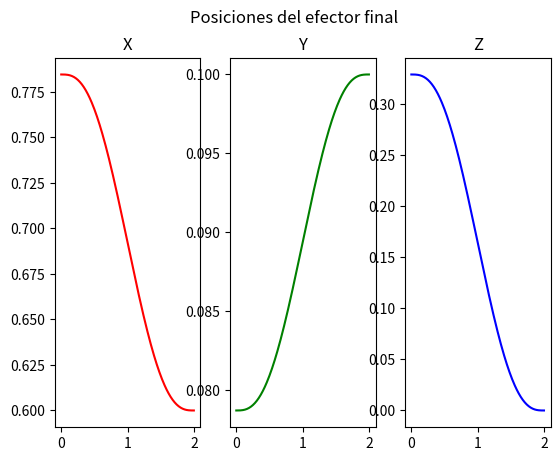
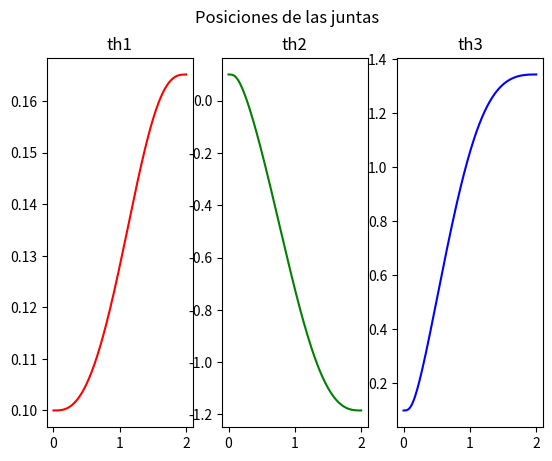

Python code for these plots, in order:
#!/usr/bin/env python3
from sympy import *
import matplotlib.pyplot as plt
import numpy as np 

class Robot():
  def __init__(self, l:tuple[float]=(0.2, 0.3, 0.5)):
    th1, th2, th3 = symbols("theta_1,theta_2,theta_3")

    # 1. Transformaciones 3D 
    T_0_1 = self.tr_h(alpha=th1)

    T_1_2 = self.tr_h(z=l[0]) \
           * self.tr_h(gamma=pi/2) \
           * self.tr_h(alpha=th2)

    T_2_3 = self.tr_h(x=l[1]) \
           * self.tr_h(alpha=th3)

    T_3_p = self.tr_h(x=l[2])

    T_0_p = T_0_1 * T_1_2 * T_2_3 * T_3_p
    T_0_p = simplify(T_0_p)
    
    # 2. Vector de postura 3D (X, Y, Z)
    xi_0_p = Matrix([T_0_p[0, 3],
                     T_0_p[1, 3],
                     T_0_p[2, 3]])
                     
    # 3. Jacobiano 3x3
    J = xi_0_p.jacobian(Matrix([th1, th2, th3]))
    
    # Velocidades espaciales deseadas
    x_dot, y_dot, z_dot = symbols("x_dot, y_dot, z_dot")
    t = symbols("t")
    a_0, a_1, a_2, a_3, a_4, a_5 = symbols("a_0, a_1, a_2, a_3, a_4, a_5")
    lam = a_0 + a_1 * t + a_2 * t**2 + a_3 * t**3 + a_4 * t**4 + a_5 * t**5    
    lam_dot = diff(lam, t)
    lam_dot_dot = diff(lam_dot, t)
    
    # Almacenar variables
    self.th1, self.th2, self.th3 = th1, th2, th3
    self.xi_0_p = xi_0_p

    print(
    xi_0_p.subs({
        th1:0,
        th2:0,
        th3:0
    }).evalf()
)
    
    self.J = J # Guardamos J normal, no la inversa
    self.x_dot, self.y_dot, self.z_dot = x_dot, y_dot, z_dot
    self.a_0, self.a_1, self.a_2, self.a_3, self.a_4, self.a_5 = a_0, a_1, a_2, a_3, a_4, a_5
    self.t = t
    self.lam, self.lam_dot, self.lam_dot_dot = lam, lam_dot, lam_dot_dot

  def def_tray(self, t_f:float=2, frec:float=100, 
               th_i:tuple[float]=(0.1, 0.1, 0.1), 
               xi_f:tuple[float]=(0.6, 0.1, 0)):
    
    # Evaluar a float desde el inicio
    xi_i = self.xi_0_p.subs({self.th1: th_i[0], 
                             self.th2: th_i[1], 
                             self.th3: th_i[2]}).evalf() 
    self.dt = 1.0/frec
    self.muestras = int(t_f * frec + 1)

    eq1 = self.lam.subs({self.t: 0})
    eq2 = self.lam.subs({self.t: t_f}) - 1
    eq3 = self.lam_dot.subs({self.t: 0})
    eq4 = self.lam_dot.subs({self.t: t_f})
    eq5 = self.lam_dot_dot.subs({self.t: 0})
    eq6 = self.lam_dot_dot.subs({self.t: t_f})
    solutions = solve((eq1, eq2, eq3, eq4, eq5, eq6),
                  (self.a_0, self.a_1, self.a_2, self.a_3, self.a_4, self.a_5))
    
    lam_s         = self.lam.subs(solutions)
    lam_dot_s     = self.lam_dot.subs(solutions)
    lam_dot_dot_s = self.lam_dot_dot.subs(solutions)
    
    xi_f_mat = Matrix([xi_f[0], xi_f[1], xi_f[2]])
    xi_eq         = xi_i + (xi_f_mat - xi_i) * lam_s
    xi_dot_eq     = (xi_f_mat - xi_i) * lam_dot_s
    xi_dot_dot_eq = (xi_f_mat - xi_i) * lam_dot_dot_s
    
    t_m = Matrix.zeros(1, self.muestras)
    for i in range(self.muestras):
      t_m[i] = self.dt * i
      
    xi_m         = Matrix.zeros(3, self.muestras)
    xi_dot_m     = Matrix.zeros(3, self.muestras)
    xi_dot_dot_m = Matrix.zeros(3, self.muestras)
    
    for i in range(self.muestras):
      xi_m[:, i]         = xi_eq.subs({self.t: t_m[i]})
      xi_dot_m[:, i]     = xi_dot_eq.subs({self.t: t_m[i]})
      xi_dot_dot_m[:, i] = xi_dot_dot_eq.subs({self.t: t_m[i]})

    th_m         = Matrix.zeros(3, self.muestras)
    th_dot_m     = Matrix.zeros(3, self.muestras)
    th_dot_dot_m = Matrix.zeros(3, self.muestras)
    
    th_m[:, 0] = Matrix([th_i[0], th_i[1], th_i[2]])
    
    # 4. Cálculo numérico de la cinemática inversa
    for i in range(self.muestras):
      # Evaluar Jacobiano en la posición actual
      J_num = self.J.subs({self.th1: th_m[0, i], 
                           self.th2: th_m[1, i], 
                           self.th3: th_m[2, i]}).evalf()
      
      # Convertir a numpy array y calcular pseudoinversa
      J_np = np.array(J_num).astype(np.float64)
      J_inv_np = np.linalg.pinv(J_np) 
      
      # Vector de velocidad deseada actual
      xi_dot_np = np.array([[xi_dot_m[0, i]], 
                            [xi_dot_m[1, i]], 
                            [xi_dot_m[2, i]]], dtype=np.float64)
      
      # th_dot = J_inv * xi_dot
      th_dot_np = np.dot(J_inv_np, xi_dot_np)
      
      # Guardar resultados
      th_dot_m[0, i] = th_dot_np[0, 0]
      th_dot_m[1, i] = th_dot_np[1, 0]
      th_dot_m[2, i] = th_dot_np[2, 0]
      
      if i < self.muestras - 1:
        th_m[:, i+1] = th_m[:, i] + th_dot_m[:, i] * self.dt
      if not (i == 0):
        th_dot_dot_m[:, i-1] = (th_dot_m[:, i] - th_dot_m[:, i-1]) / self.dt
      
    self.xi_m = xi_m
    self.xi_dot_m = xi_dot_m
    self.xi_dot_dot_m = xi_dot_dot_m
    self.th_m = th_m
    self.th_dot_m = th_dot_m
    self.th_dot_dot_m = th_dot_dot_m
    self.t_m = t_m

    xi_real = self.xi_0_p.subs({
    self.th1: self.th_m[0,-1],
    self.th2: self.th_m[1,-1],
    self.th3: self.th_m[2,-1]
    }).evalf()

    print("\nObjetivo:")
    print(xi_f_mat)

    print("\nAlcanzado:")
    print(xi_real)

    print("\nError:")
    print(xi_f_mat - xi_real)
    

  def imp_tray(self):
    fig, (x_g, y_g, z_g) = plt.subplots(nrows = 1, ncols = 3)
    fig.suptitle("Posiciones del efector final")
    x_g.set_title("X")
    y_g.set_title("Y")
    z_g.set_title("Z")
    x_g.plot(self.t_m.T,  self.xi_m[0, :].T, color="RED")
    y_g.plot(self.t_m.T,  self.xi_m[1, :].T, color="green")
    z_g.plot(self.t_m.T, self.xi_m[2, :].T, color=(0,0,1))
    plt.show()

  def imp_junt(self):
    fig, (th1_g, th2_g, th3_g) = plt.subplots(nrows = 1, ncols = 3)
    fig.suptitle("Posiciones de las juntas")
    th1_g.set_title("th1")
    th2_g.set_title("th2")
    th3_g.set_title("th3")
    th1_g.plot(self.t_m.T,  self.th_m[0, :].T, color="RED")
    th2_g.plot(self.t_m.T,  self.th_m[1, :].T, color="green")
    th3_g.plot(self.t_m.T,  self.th_m[2, :].T, color=(0,0,1))
    plt.show()

  def tr_h(self, x=0, y=0, z=0, gamma=0, beta=0, alpha=0):
    t_x = Matrix([[1, 0, 0, x], [0, cos(gamma), -sin(gamma), 0], [0, sin(gamma), cos(gamma), 0], [0, 0, 0, 1]])
    t_y = Matrix([[cos(beta), 0, sin(beta), 0], [0, 1, 0, y], [-sin(beta), 0, cos(beta), 0], [0, 0, 0, 1]])
    t_z = Matrix([[cos(alpha), -sin(alpha), 0, 0], [sin(alpha), cos(alpha), 0, 0], [0, 0, 1, z], [0, 0, 0, 1]])
    tr = simplify(t_x * t_y * t_z)
    return tr

def main():
  robot = Robot()
  robot.def_tray()
  robot.imp_tray()
  robot.imp_junt()
if __name__ == "__main__":
  main()

robot = Robot()

robot.def_tray(
    xi_f=(0.6,0.1,0)
)
